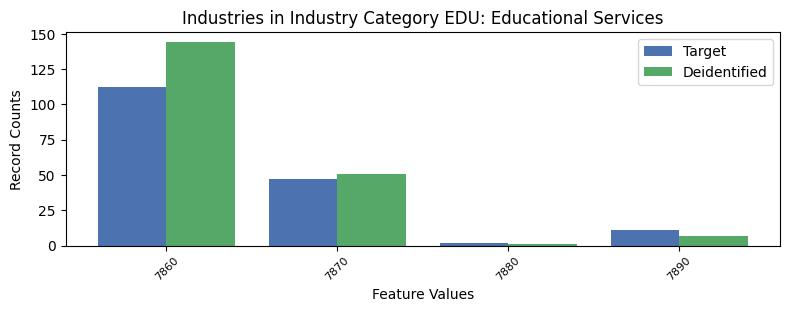

Source data for this figure (header and first rows):
, INDP, count_target, count_deidentified
1, 7860, 112, 144
0, 7870, 47, 51
3, 7880, 2, 1
2, 7890, 11, 7
